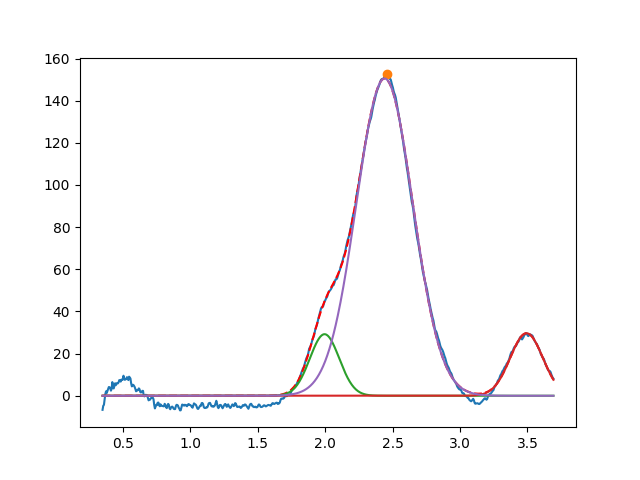

The table this chart was drawn from, first rows:
1.995640584607920820e+00, 2.920098708742577287e+01, 2.564981581124359811e-01, 9.999999999999998890e-01
3.493203168992854657e+00, 2.966198446369960351e+01, 2.846846627306702238e-01, 9.999999999999871214e-01
2.440860125668606884e+00, 1.505167740891822632e+02, 4.926145589149413806e-01, 9.999999999999978906e-01
